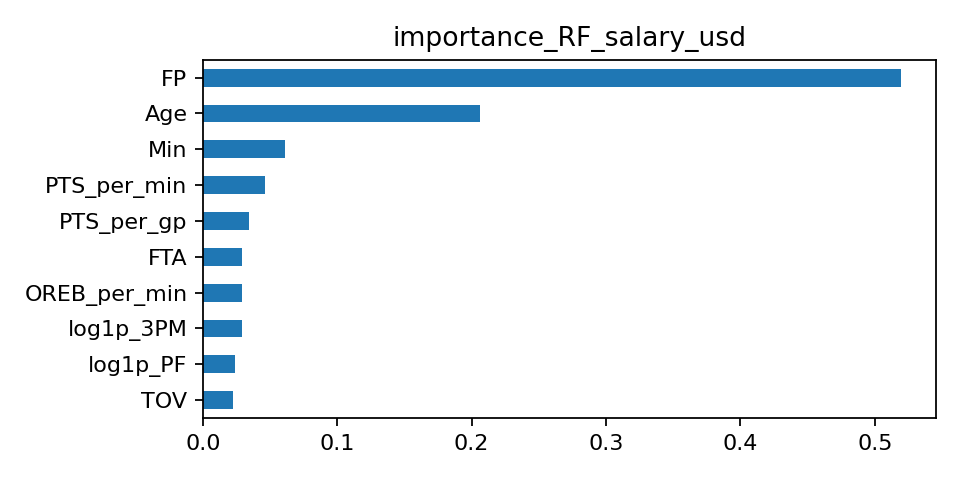

Source data for this figure (header and first rows):
, importance
FP, 0.5196
Age, 0.206
Min, 0.06075
PTS_per_min, 0.04654
PTS_per_gp, 0.03395
FTA, 0.02943
OREB_per_min, 0.02907
log1p_3PM, 0.0288
log1p_PF, 0.02375
TOV, 0.02208
